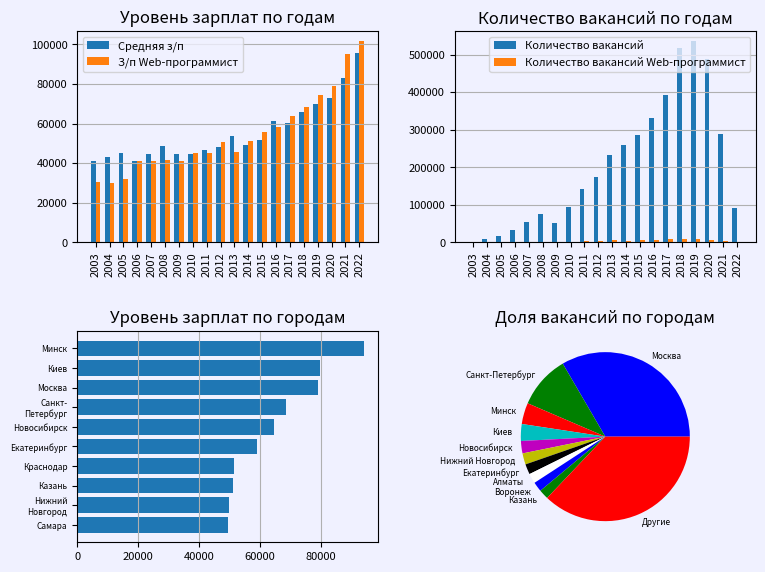

Recreate this plot in Python.
import re
import matplotlib.pyplot as plt
import matplotlib.colors as mcolors
from functools import reduce
from typing import List, Dict


class Graph:

    __titles = [
        'Уровень зарплат по годам',
        'Количество вакансий по годам',
        'Уровень зарплат по городам',
        'Доля вакансий по городам',
    ]

    def __init__(self, vacancy: str):
        self.__vacancy = vacancy

    def draw(
            self,
            s_all: Dict[str, List[int]],
            s_filtered: Dict[str, List[int]],
            fract: List[List[float]],
            cities_s: List[List[int]]
    ):
        plt.rcParams['axes.facecolor'] = 'f0f1ff'
        plt.rcParams['savefig.facecolor'] = 'f0f1ff'

        fig, ((ax1, ax2), (ax3, ax4)) = plt.subplots(nrows=2, ncols=2)

        Graph.__create_bar(
            ax1,
            s_all,
            s_filtered,
            0,
            ['Средняя з/п', f'З/п {self.__vacancy}'],
            Graph.__titles[0]
        )

        Graph.__create_bar(
            ax2,
            s_all,
            s_filtered,
            1,
            ['Количество вакансий', f'Количество вакансий {self.__vacancy}'],
            Graph.__titles[1]
        )

        Graph.__create_barh(ax3, cities_s[:10], Graph.__titles[2])
        Graph.__create_pie(ax4, fract[:10], Graph.__titles[3])

        fig.tight_layout()
        fig.set_size_inches(8, 6)
        fig.set_dpi(300)
        fig.savefig('graph.png', dpi=300)

        plt.show()


    @staticmethod
    def __create_bar(
            ax,
            data1: Dict[str, List[int]],
            data2: Dict[str, List[int]],
            index: int,
            legend: List[str],
            title: str
    ):
        width = 0.35
        labels_x = data1.keys()
        first = Graph.__get_data(data1, index)
        second = Graph.__get_data(data2, index)
        points = range(len(labels_x))

        ax.bar(list(map(lambda x: x - width / 2, points)), first, width, label=legend[0])
        ax.bar(list(map(lambda x: x + width / 2, points)), second, width, label=legend[1])
        ax.set_title(title)
        ax.legend(prop={'size': 8})
        ax.grid(axis='y')

        for label in ax.get_yticklabels():
            label.set_fontsize(8)

        ax.set_xticks(points, labels_x, fontsize=8, rotation=90)

    @staticmethod
    def __create_barh(ax, data: List[List[float]], title: str):
        cities = list(map(lambda x: Graph.__refactor_label(x[0]), data))
        y_pos = list(range(len(cities)))

        ax.barh(y_pos, list(map(lambda x: x[1], data)), align='center')

        ax.set_yticks(y_pos, labels=cities, fontsize=6)
        ax.invert_yaxis()
        ax.grid(axis='x')

        for label in ax.get_xticklabels():
            label.set_fontsize(8)

        ax.set_title(title)

    @staticmethod
    def __create_pie(ax, data: List[List[float]], title: str):
        cities = list(map(lambda x: x[0], data)) + ['Другие']
        others = 1 - reduce(lambda x, y: x + y[1], data, 0)

        ax.pie(list(map(lambda x: x[1], data)) + [others],
               labels=cities, textprops={'size': 6}, colors=mcolors.BASE_COLORS)

        ax.set_title(title)

    @staticmethod
    def __refactor_label(label: str) -> str:
        spaces = re.compile('\s+')
        line = re.compile('-+')

        label = re.sub(spaces, '\n', label)
        return re.sub(line, '-\n', label)


    @staticmethod
    def __get_data(data: Dict[str, List[int]], i: int) -> List[int]:
        return list(map(lambda x: x[i], data.values()))


if __name__ == '__main__':
    salaries = {'2003': 41304, '2004': 42967, '2005': 44938, '2006': 41317, '2007': 44449, '2008': 48411, '2009': 44811, '2010': 44657, '2011': 46448, '2012': 47969, '2013': 53541, '2014': 49076, '2015': 51734, '2016': 61305, '2017': 60363, '2018': 65581, '2019': 69938, '2020': 72833, '2021': 83061, '2022': 95473}
    salaries_vac = {'2003': 30318, '2004': 30209, '2005': 32089, '2006': 40923, '2007': 41119, '2008': 41776, '2009': 41269, '2010': 44884, '2011': 44970, '2012': 50454, '2013': 45528, '2014': 51206, '2015': 55777, '2016': 58280, '2017': 63581, '2018': 68357, '2019': 74418, '2020': 79103, '2021': 95131, '2022': 101579}
    count = {'2003': 1983, '2004': 7833, '2005': 16022, '2006': 33321, '2007': 53562, '2008': 75070, '2009': 52889, '2010': 93494, '2011': 142458, '2012': 173897, '2013': 234019, '2014': 259571, '2015': 284763, '2016': 332460, '2017': 391464, '2018': 517670, '2019': 535956, '2020': 489472, '2021': 287915, '2022': 91142}
    count_vac = {'2003': 14, '2004': 63, '2005': 154, '2006': 568, '2007': 871, '2008': 1216, '2009': 1012, '2010': 1678, '2011': 3094, '2012': 3396, '2013': 5025, '2014': 4791, '2015': 5699, '2016': 7606, '2017': 8570, '2018': 9434, '2019': 7992, '2020': 5850, '2021': 2746, '2022': 690}
    area_sal = [('Минск', 94092), ('Киев', 79895), ('Москва', 78957), ('Санкт-Петербург', 68747), ('Новосибирск', 64771), ('Екатеринбург', 59139), ('Краснодар', 51585), ('Казань', 51309), ('Нижний Новгород', 49914), ('Самара', 49548)]
    area_count = [('Москва', 0.334026018899322), ('Санкт-Петербург', 0.10140489688122169), ('Минск', 0.04061388562982566), ('Киев', 0.032169142232281484), ('Новосибирск', 0.023631882611882666), ('Нижний Новгород', 0.02144437701366958), ('Екатеринбург', 0.019727059964500273), ('Алматы', 0.01892116268106615), ('Воронеж', 0.018596006194905916), ('Казань', 0.01856606725806701), ('Ростов-на-Дону', 0.01388700407194081), ('Краснодар', 0.013454607295628106), ('Самара', 0.012670550712019083), ('Пермь', 0.010215312490107268)]

    s_all = {}
    s_filtered = {}

    for year in salaries.keys():
        s_all[year] = [salaries[year], count[year]]
        s_filtered[year] = [salaries_vac[year], count_vac[year]]

    image_generator = Graph('Web-программист')
    image_generator.draw(
        s_all,
        s_filtered,
        area_count,
        area_sal
    )